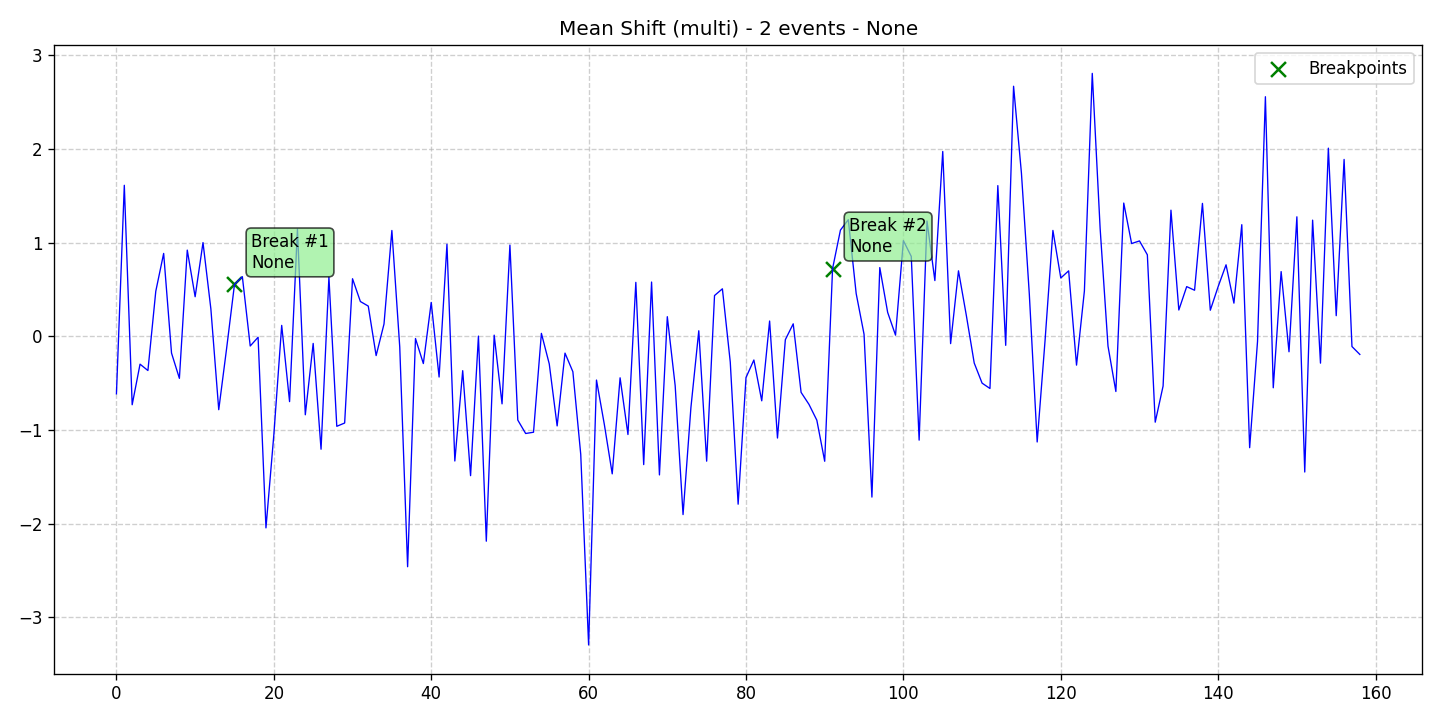

Data behind this chart, as committed beside it:
data, stationary, det_lin_up, det_lin_down, det_quad, det_cubic, det_exp, det_damped, stoc_trend, volatility, single_seas, multiple_seas, point_anom_single, point_anom_multi, collect_anom, context_anom, mean_shift, var_shift, trend_shift, date, is_break, is_anomaly, is_multi, location_beginning
-0.6137, 0, 0, 0, 0, 0, 0, 0, 0, 0, 0, 0, 0, 0, 0, 0, 1, 0, 0, 2020-01-01, 0, 0, 1, 0
1.613, 0, 0, 0, 0, 0, 0, 0, 0, 0, 0, 0, 0, 0, 0, 0, 1, 0, 0, 2020-01-02, 0, 0, 1, 0
-0.7305, 0, 0, 0, 0, 0, 0, 0, 0, 0, 0, 0, 0, 0, 0, 0, 1, 0, 0, 2020-01-03, 0, 0, 1, 0
-0.2972, 0, 0, 0, 0, 0, 0, 0, 0, 0, 0, 0, 0, 0, 0, 0, 1, 0, 0, 2020-01-04, 0, 0, 1, 0
-0.3652, 0, 0, 0, 0, 0, 0, 0, 0, 0, 0, 0, 0, 0, 0, 0, 1, 0, 0, 2020-01-05, 0, 0, 1, 0
0.4815, 0, 0, 0, 0, 0, 0, 0, 0, 0, 0, 0, 0, 0, 0, 0, 1, 0, 0, 2020-01-06, 0, 0, 1, 0
0.8852, 0, 0, 0, 0, 0, 0, 0, 0, 0, 0, 0, 0, 0, 0, 0, 1, 0, 0, 2020-01-07, 0, 0, 1, 0
-0.179, 0, 0, 0, 0, 0, 0, 0, 0, 0, 0, 0, 0, 0, 0, 0, 1, 0, 0, 2020-01-08, 0, 0, 1, 0
-0.4488, 0, 0, 0, 0, 0, 0, 0, 0, 0, 0, 0, 0, 0, 0, 0, 1, 0, 0, 2020-01-09, 0, 0, 1, 0
0.9206, 0, 0, 0, 0, 0, 0, 0, 0, 0, 0, 0, 0, 0, 0, 0, 1, 0, 0, 2020-01-10, 0, 0, 1, 0
0.4228, 0, 0, 0, 0, 0, 0, 0, 0, 0, 0, 0, 0, 0, 0, 0, 1, 0, 0, 2020-01-11, 0, 0, 1, 0
1.001, 0, 0, 0, 0, 0, 0, 0, 0, 0, 0, 0, 0, 0, 0, 0, 1, 0, 0, 2020-01-12, 0, 0, 1, 0
0.2925, 0, 0, 0, 0, 0, 0, 0, 0, 0, 0, 0, 0, 0, 0, 0, 1, 0, 0, 2020-01-13, 0, 0, 1, 0
-0.7834, 0, 0, 0, 0, 0, 0, 0, 0, 0, 0, 0, 0, 0, 0, 0, 1, 0, 0, 2020-01-14, 0, 0, 1, 0
-0.1294, 0, 0, 0, 0, 0, 0, 0, 0, 0, 0, 0, 0, 0, 0, 0, 1, 0, 0, 2020-01-15, 0, 0, 1, 0
0.5536, 0, 0, 0, 0, 0, 0, 0, 0, 0, 0, 0, 0, 0, 0, 0, 1, 0, 0, 2020-01-16, 1, 0, 1, 0
0.6376, 0, 0, 0, 0, 0, 0, 0, 0, 0, 0, 0, 0, 0, 0, 0, 1, 0, 0, 2020-01-17, 0, 0, 1, 0
-0.1033, 0, 0, 0, 0, 0, 0, 0, 0, 0, 0, 0, 0, 0, 0, 0, 1, 0, 0, 2020-01-18, 0, 0, 1, 0
-0.009944, 0, 0, 0, 0, 0, 0, 0, 0, 0, 0, 0, 0, 0, 0, 0, 1, 0, 0, 2020-01-19, 0, 0, 1, 0
-2.045, 0, 0, 0, 0, 0, 0, 0, 0, 0, 0, 0, 0, 0, 0, 0, 1, 0, 0, 2020-01-20, 0, 0, 1, 0
-1.053, 0, 0, 0, 0, 0, 0, 0, 0, 0, 0, 0, 0, 0, 0, 0, 1, 0, 0, 2020-01-21, 0, 0, 1, 0
0.1168, 0, 0, 0, 0, 0, 0, 0, 0, 0, 0, 0, 0, 0, 0, 0, 1, 0, 0, 2020-01-22, 0, 0, 1, 0
-0.6972, 0, 0, 0, 0, 0, 0, 0, 0, 0, 0, 0, 0, 0, 0, 0, 1, 0, 0, 2020-01-23, 0, 0, 1, 0
1.144, 0, 0, 0, 0, 0, 0, 0, 0, 0, 0, 0, 0, 0, 0, 0, 1, 0, 0, 2020-01-24, 0, 0, 1, 0
-0.8377, 0, 0, 0, 0, 0, 0, 0, 0, 0, 0, 0, 0, 0, 0, 0, 1, 0, 0, 2020-01-25, 0, 0, 1, 0
-0.07588, 0, 0, 0, 0, 0, 0, 0, 0, 0, 0, 0, 0, 0, 0, 0, 1, 0, 0, 2020-01-26, 0, 0, 1, 0
-1.205, 0, 0, 0, 0, 0, 0, 0, 0, 0, 0, 0, 0, 0, 0, 0, 1, 0, 0, 2020-01-27, 0, 0, 1, 0
0.6325, 0, 0, 0, 0, 0, 0, 0, 0, 0, 0, 0, 0, 0, 0, 0, 1, 0, 0, 2020-01-28, 0, 0, 1, 0
-0.9608, 0, 0, 0, 0, 0, 0, 0, 0, 0, 0, 0, 0, 0, 0, 0, 1, 0, 0, 2020-01-29, 0, 0, 1, 0
-0.9257, 0, 0, 0, 0, 0, 0, 0, 0, 0, 0, 0, 0, 0, 0, 0, 1, 0, 0, 2020-01-30, 0, 0, 1, 0
0.615, 0, 0, 0, 0, 0, 0, 0, 0, 0, 0, 0, 0, 0, 0, 0, 1, 0, 0, 2020-01-31, 0, 0, 1, 0
0.3715, 0, 0, 0, 0, 0, 0, 0, 0, 0, 0, 0, 0, 0, 0, 0, 1, 0, 0, 2020-02-01, 0, 0, 1, 0
0.3228, 0, 0, 0, 0, 0, 0, 0, 0, 0, 0, 0, 0, 0, 0, 0, 1, 0, 0, 2020-02-02, 0, 0, 1, 0
-0.2056, 0, 0, 0, 0, 0, 0, 0, 0, 0, 0, 0, 0, 0, 0, 0, 1, 0, 0, 2020-02-03, 0, 0, 1, 0
0.1315, 0, 0, 0, 0, 0, 0, 0, 0, 0, 0, 0, 0, 0, 0, 0, 1, 0, 0, 2020-02-04, 0, 0, 1, 0
1.13, 0, 0, 0, 0, 0, 0, 0, 0, 0, 0, 0, 0, 0, 0, 0, 1, 0, 0, 2020-02-05, 0, 0, 1, 0
-0.1131, 0, 0, 0, 0, 0, 0, 0, 0, 0, 0, 0, 0, 0, 0, 0, 1, 0, 0, 2020-02-06, 0, 0, 1, 0
-2.46, 0, 0, 0, 0, 0, 0, 0, 0, 0, 0, 0, 0, 0, 0, 0, 1, 0, 0, 2020-02-07, 0, 0, 1, 0
-0.02361, 0, 0, 0, 0, 0, 0, 0, 0, 0, 0, 0, 0, 0, 0, 0, 1, 0, 0, 2020-02-08, 0, 0, 1, 0
-0.2906, 0, 0, 0, 0, 0, 0, 0, 0, 0, 0, 0, 0, 0, 0, 0, 1, 0, 0, 2020-02-09, 0, 0, 1, 0
0.3622, 0, 0, 0, 0, 0, 0, 0, 0, 0, 0, 0, 0, 0, 0, 0, 1, 0, 0, 2020-02-10, 0, 0, 1, 0
-0.4345, 0, 0, 0, 0, 0, 0, 0, 0, 0, 0, 0, 0, 0, 0, 0, 1, 0, 0, 2020-02-11, 0, 0, 1, 0
0.9834, 0, 0, 0, 0, 0, 0, 0, 0, 0, 0, 0, 0, 0, 0, 0, 1, 0, 0, 2020-02-12, 0, 0, 1, 0
-1.331, 0, 0, 0, 0, 0, 0, 0, 0, 0, 0, 0, 0, 0, 0, 0, 1, 0, 0, 2020-02-13, 0, 0, 1, 0
-0.3667, 0, 0, 0, 0, 0, 0, 0, 0, 0, 0, 0, 0, 0, 0, 0, 1, 0, 0, 2020-02-14, 0, 0, 1, 0
-1.488, 0, 0, 0, 0, 0, 0, 0, 0, 0, 0, 0, 0, 0, 0, 0, 1, 0, 0, 2020-02-15, 0, 0, 1, 0
0.00242, 0, 0, 0, 0, 0, 0, 0, 0, 0, 0, 0, 0, 0, 0, 0, 1, 0, 0, 2020-02-16, 0, 0, 1, 0
-2.188, 0, 0, 0, 0, 0, 0, 0, 0, 0, 0, 0, 0, 0, 0, 0, 1, 0, 0, 2020-02-17, 0, 0, 1, 0
0.01251, 0, 0, 0, 0, 0, 0, 0, 0, 0, 0, 0, 0, 0, 0, 0, 1, 0, 0, 2020-02-18, 0, 0, 1, 0
-0.721, 0, 0, 0, 0, 0, 0, 0, 0, 0, 0, 0, 0, 0, 0, 0, 1, 0, 0, 2020-02-19, 0, 0, 1, 0
0.9742, 0, 0, 0, 0, 0, 0, 0, 0, 0, 0, 0, 0, 0, 0, 0, 1, 0, 0, 2020-02-20, 0, 0, 1, 0
-0.8944, 0, 0, 0, 0, 0, 0, 0, 0, 0, 0, 0, 0, 0, 0, 0, 1, 0, 0, 2020-02-21, 0, 0, 1, 0
-1.038, 0, 0, 0, 0, 0, 0, 0, 0, 0, 0, 0, 0, 0, 0, 0, 1, 0, 0, 2020-02-22, 0, 0, 1, 0
-1.024, 0, 0, 0, 0, 0, 0, 0, 0, 0, 0, 0, 0, 0, 0, 0, 1, 0, 0, 2020-02-23, 0, 0, 1, 0
0.03169, 0, 0, 0, 0, 0, 0, 0, 0, 0, 0, 0, 0, 0, 0, 0, 1, 0, 0, 2020-02-24, 0, 0, 1, 0
-0.2948, 0, 0, 0, 0, 0, 0, 0, 0, 0, 0, 0, 0, 0, 0, 0, 1, 0, 0, 2020-02-25, 0, 0, 1, 0
-0.9566, 0, 0, 0, 0, 0, 0, 0, 0, 0, 0, 0, 0, 0, 0, 0, 1, 0, 0, 2020-02-26, 0, 0, 1, 0
-0.1793, 0, 0, 0, 0, 0, 0, 0, 0, 0, 0, 0, 0, 0, 0, 0, 1, 0, 0, 2020-02-27, 0, 0, 1, 0
-0.378, 0, 0, 0, 0, 0, 0, 0, 0, 0, 0, 0, 0, 0, 0, 0, 1, 0, 0, 2020-02-28, 0, 0, 1, 0
-1.261, 0, 0, 0, 0, 0, 0, 0, 0, 0, 0, 0, 0, 0, 0, 0, 1, 0, 0, 2020-02-29, 0, 0, 1, 0
... 99 more rows
